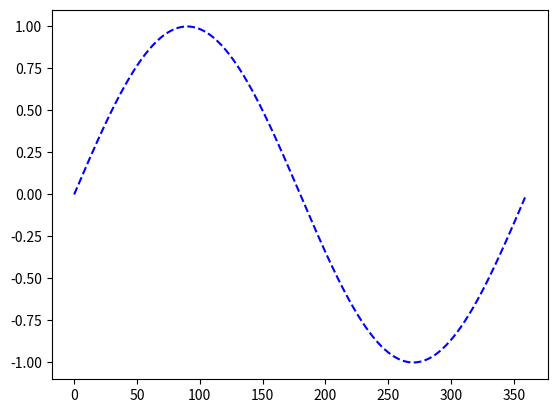

Write the Python code that produced this figure.
import numpy as np
import matplotlib.pyplot as plt

datos = np.arange(0,360)
datos = np.radians(datos)
datos = np.sin(datos)

plt.plot(datos,"b--")
plt.show()